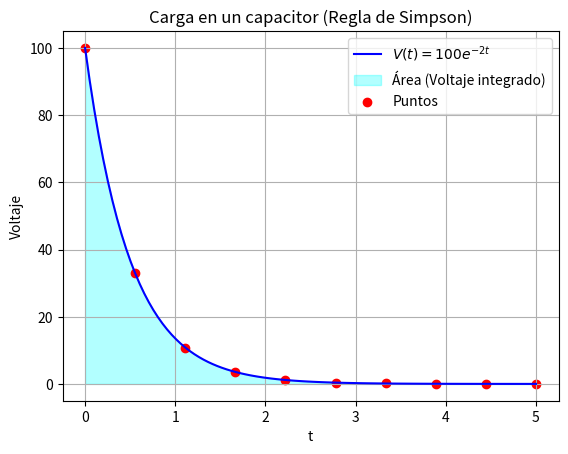

This chart was generated by the following Python code:
import numpy as np
import matplotlib.pyplot as plt

def simpson_rule(f, a, b, n):
    """Aproxima la integral de f(x) en [a, b] usando la regla de Simpson."""
    if n % 2 == 1:
        raise ValueError("El número de subintervalos (n) debe ser par.")
    
    h = (b - a) / n
    x = np.linspace(a, b, n + 1)
    fx = f(x)
    
    integral = (h / 3) * (fx[0] + 2 * np.sum(fx[2:n:2]) + 4 * np.sum(fx[1:n:2]) + fx[n])
    
    return integral

# 🔹 Datos del problema
C = 1e-6  # capacitancia

# Función de voltaje V(t)
def funcion(t):
    return 100 * np.exp(-2 * t)

# Intervalo de tiempo
a, b = 0, 5

# Valores de n
valores_n = [6, 10, 20, 30]

# 🔹 Solución analítica
# Q = C * ∫ V(t) dt = C * [ -50 e^{-2t} ] de 0 a 5
analitica = C * (50 * (1 - np.exp(-10)))
print(f"Solución analítica: {analitica}")

# 🔹 Cálculo con Simpson
for n in valores_n:
    resultado = C * simpson_rule(funcion, a, b, n)
    error = abs(analitica - resultado)
    print(f"n = {n} -> Aproximación: {resultado} | Error: {error}")

# 🔹 Gráfica
x_vals = np.linspace(a, b, 100)
y_vals = funcion(x_vals)

plt.plot(x_vals, y_vals, label=r"$V(t) = 100e^{-2t}$", color="blue")
plt.fill_between(x_vals, y_vals, alpha=0.3, color="cyan", label="Área (Voltaje integrado)")
plt.scatter(np.linspace(a, b, 10), funcion(np.linspace(a, b, 10)), color="red", label="Puntos")
plt.xlabel("t")
plt.ylabel("Voltaje")
plt.legend()
plt.title("Carga en un capacitor (Regla de Simpson)")
plt.grid()

plt.savefig("capacitor_simpson.png")
plt.show()
